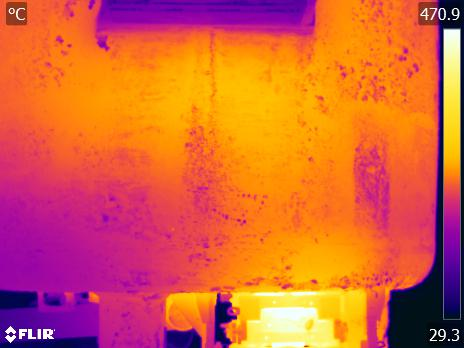

The file beside this chart, header and first rows:
File:, S:\23-003-01 CalculoTermicoCucharas\Fase…
Parameters:, Emissivity:, 0.92
, Refl. temp.:, 20 °C
, Distance:, 5 m
, Atmospheric temp.:, 4 °C
, Ext. optics temp.:, 20 °C
, Ext. optics trans.:, 1
, Relative humidity:, 80 %
Frame 1, 289.1, 289.3, 289.4, 290, 290.6, 290.9, 291.1, 291.4, 291.3, 291.2, 291.2, 290.7, 291.2, 291.1, 290.7, 291.9, 292.9, 293, 293.4, 292.9, 292.4, 292.7, 293.1
, 289.2, 289.8, 290.1, 291, 291.5, 291.7, 291.7, 291.7, 291.5, 291.3, 291.2, 291.6, 291.5, 290.9, 291.9, 293.1, 293.1, 293, 292.9, 292, 291.8, 292.3, 293
, 289.6, 289.9, 290.1, 290.7, 291.5, 292, 292.2, 292.3, 291.9, 291.2, 290.6, 290.9, 290.8, 290.6, 291.8, 293.1, 293.1, 293.4, 293, 292, 291.6, 292.4, 293.1
, 290.1, 290.3, 290.1, 290.4, 291.3, 292, 292.2, 292.3, 292, 290.8, 289.7, 290.8, 291.7, 291.8, 292.5, 293, 293, 293, 292.8, 291.9, 291.6, 292.4, 293
, 290.3, 290.2, 290.1, 290.5, 291.3, 291.9, 292, 292, 291.2, 290.1, 289.9, 291.6, 292.3, 292.2, 292.4, 292.4, 292.8, 292.6, 292.8, 292, 291.7, 292.4, 293
, 290, 290.3, 290.8, 291, 290.9, 290.9, 290.8, 290.8, 290.5, 290, 290.1, 292.1, 292.3, 292.1, 292.3, 292.1, 292.2, 292.4, 292.8, 292.5, 291.9, 292.1, 292.6
, 289.6, 290.2, 290.8, 290.8, 291, 291.1, 291, 290.7, 289.8, 289.3, 290.2, 291.8, 292.3, 292.2, 292.1, 291.5, 291.7, 292.3, 292.5, 291.8, 291.4, 291.5, 292.3
, 289.6, 289.9, 290.2, 289.8, 289.6, 290.1, 290.5, 290, 288.8, 288.4, 289.4, 290.8, 291.7, 292, 291.9, 291.5, 291.5, 292.3, 292.5, 291.3, 290.7, 290.4, 291.1
, 289.8, 289.8, 289.3, 288.4, 288.3, 289.1, 289.6, 289.1, 288.1, 288.2, 289.3, 291.1, 291.8, 291.6, 291.8, 291.4, 291.2, 291.6, 291.6, 291.2, 290.7, 290.1, 290.3
, 290.2, 290, 289, 287.7, 287.7, 288.7, 288.9, 288.2, 287.9, 288.4, 289.3, 290.8, 291.9, 291.2, 291.3, 291.3, 291.2, 290.9, 291.2, 291, 290.8, 290.6, 290.7
, 289.2, 289.5, 289, 288.2, 288.3, 288.8, 288.6, 288, 288, 288.7, 289.9, 290.9, 292, 291.2, 291.4, 291.3, 291.3, 290.4, 290.6, 290.7, 290.7, 290.2, 289.6
, 288.1, 289.1, 289.8, 289.5, 288.8, 288.4, 288.6, 288.5, 288.3, 289.3, 290.7, 291.9, 292.3, 291.1, 291.8, 292.1, 292, 290.4, 290, 290.3, 290.2, 289, 287.6
, 287.7, 289, 290.2, 290.1, 289.1, 288.2, 288.5, 289, 288.7, 289.8, 291.2, 292.7, 292.6, 291.6, 292.3, 292.7, 292.4, 289.6, 289.4, 290.1, 290, 288.8, 287.9
, 287.9, 289, 289.6, 289.7, 289.4, 288.9, 289.1, 289.5, 289, 289.1, 290.5, 292.8, 292.9, 292.5, 292.2, 292.6, 292.1, 288.9, 288.8, 289.8, 290, 289.5, 289.4
, 288.2, 288.8, 288.8, 289.3, 289.4, 289.4, 290.1, 290.2, 289.6, 289, 289.8, 292.6, 292.9, 292, 291.1, 292.1, 291.7, 289.9, 288.9, 289.5, 289.9, 289.7, 289.8
, 288.3, 288.8, 289.2, 289.8, 289.5, 289.3, 290.5, 290.7, 290.4, 290.3, 290.8, 292.4, 292.5, 291.1, 290.4, 291.5, 291.6, 290.6, 289.6, 289.6, 289.9, 289.9, 289.8
, 288.9, 289.2, 290, 290.8, 290.3, 289.8, 290.7, 290.8, 290.6, 291, 292, 292.3, 292.6, 292, 291.2, 291.3, 291.6, 290.5, 289.9, 289.8, 290.4, 290.3, 289.9
, 289, 289.3, 290.2, 291.2, 290.8, 289.9, 290.6, 291.1, 290.6, 291, 292.3, 292.4, 292.7, 292.6, 292.2, 292, 291.6, 290, 289.2, 289.5, 290.5, 291, 290.7
, 289, 289.3, 290.2, 291.3, 290.9, 289.6, 290.2, 291.2, 290.3, 289.8, 292.1, 293.1, 293, 292.8, 292.1, 292.6, 291.5, 289.6, 289.1, 289.6, 290.5, 291.6, 292.2
, 289, 289.7, 290.5, 291.4, 291, 289.9, 290.3, 291.2, 290.4, 290.1, 291.9, 292.9, 293, 292.6, 291.4, 291.8, 290.8, 289.4, 288.8, 288.9, 289.7, 291.2, 292.1
, 288.9, 289.7, 290.8, 291.1, 290.4, 289.8, 290.5, 290.8, 290.6, 291.2, 291.8, 292.6, 291, 291.2, 290.5, 289.7, 290.1, 290, 288.4, 288, 289.9, 291.6, 292.3
, 288.2, 289.1, 290.5, 290.5, 289.4, 289.2, 290.1, 290.5, 290.4, 291.5, 291.9, 292.1, 291, 290.8, 289.8, 288.1, 289.4, 289.5, 288.8, 289.1, 290.4, 291.4, 292
, 287.9, 288.5, 289.3, 289.2, 288.8, 289.5, 290.7, 291.2, 290.7, 291.6, 292.3, 293, 292.8, 291.2, 288.3, 287.2, 289.1, 290, 290.1, 290.4, 291.1, 292.1, 292.6
, 288.6, 288.8, 289.7, 289.6, 289.1, 290.4, 291.4, 291.5, 291.4, 291.5, 293, 293.3, 293, 291.1, 288.8, 288.7, 289.8, 290.2, 290.5, 290.8, 291.1, 291.9, 292.4
, 289.6, 289.6, 289.4, 289, 289.4, 291.1, 292, 291.7, 291.8, 292.2, 293.7, 293.8, 293.5, 291.2, 288.9, 289.1, 289.9, 290.3, 291, 290.9, 290.7, 291.5, 292.5
, 290.3, 290.1, 289.2, 287.9, 288.5, 290.8, 292, 292.5, 293.1, 293.7, 293.9, 293.8, 293, 290.8, 288.4, 289.1, 290.2, 290.6, 291.4, 291.7, 291.6, 292, 292.4
, 291.8, 291.4, 289.8, 288.5, 289.3, 291.3, 292.7, 293.3, 294.1, 294.1, 294, 293.1, 292.2, 290.4, 288.7, 289.7, 290.8, 291.2, 291.9, 292.2, 292.4, 293.1, 293.7
, 292.3, 291.7, 290.5, 289.8, 290.5, 292.3, 293.3, 293.7, 294.1, 293.9, 293.7, 292.5, 291.3, 290.2, 289.7, 290.2, 290.2, 291, 292.1, 292.4, 291.9, 291.8, 292.7
, 292.3, 292, 291.2, 290.6, 291.4, 292.8, 293.3, 292.8, 292.5, 292.6, 292.7, 291.9, 291.1, 290.4, 290.3, 290, 289.6, 290.3, 290.8, 291, 290.6, 289.2, 288.9
, 292.3, 292.3, 291.8, 291.2, 291.5, 292.3, 292.6, 292, 291.7, 291.5, 291.7, 292, 291.5, 290.8, 290.8, 290.4, 290.4, 290.7, 290.8, 291, 290.5, 289, 289.2
, 292.7, 292.4, 292.2, 291.6, 291.2, 292, 292.4, 292, 292, 291.6, 291.8, 292, 291.8, 291.2, 291.4, 291.1, 291.5, 291.7, 291.8, 291.8, 290.9, 290.1, 291.5
, 292.7, 292.1, 292.3, 292.4, 291.9, 292.8, 293.1, 292.8, 292.6, 292.2, 291.9, 290.9, 290.8, 291, 291.5, 291, 291.6, 292.2, 292.3, 292.4, 291.8, 291.2, 292.1
, 291.4, 291.5, 292.4, 293.1, 293.1, 293.5, 293.5, 293.4, 292.9, 292.1, 290.9, 289.9, 289, 289.6, 290.9, 291.2, 291.8, 292.5, 292.7, 292.9, 292.7, 292.2, 292.6
, 289.7, 290.5, 291.9, 292.8, 293.3, 293.5, 293.4, 293.2, 293.2, 292.1, 290.7, 290, 288.7, 289.1, 290.7, 292, 292.7, 293.1, 293.2, 293.1, 292.8, 292.8, 293.3
, 289.4, 289.7, 291.1, 292.2, 292.7, 293.3, 293.4, 293, 293.2, 292.4, 291.5, 290.8, 290.4, 290.4, 291.5, 292.5, 293.1, 293.3, 293.2, 293.1, 292.9, 293.1, 293.3
, 290.8, 290.2, 290.8, 292.1, 292.5, 292.9, 292.7, 292.4, 292.4, 292.2, 291.4, 291.3, 291.2, 291.1, 292, 292.7, 293.2, 293.2, 293.1, 293.4, 293.2, 293.2, 293.6
, 291.4, 290.4, 290.8, 291.9, 292.6, 292.4, 291.5, 292, 292.2, 291.8, 290.9, 291, 291.1, 291.3, 292.4, 292.9, 293, 293, 293.1, 293.4, 293.5, 293.7, 294.2
, 290.7, 290, 290.7, 291.5, 291.6, 291.5, 291.4, 292.4, 291.8, 291.2, 290.7, 291.3, 291.7, 292.2, 292.7, 292.6, 291.7, 291.8, 292.9, 293.7, 294.3, 295, 295.4
, 290.6, 290.4, 291, 291.3, 291.1, 291.7, 292.1, 292, 291.6, 290.9, 291.3, 292.7, 293.2, 292.8, 292.2, 292.3, 290.7, 290.4, 293, 295.2, 296.1, 296.5, 295.9
, 291.2, 291, 291.4, 291.4, 291.1, 291.5, 292, 291.8, 292, 292.1, 292.6, 293.3, 293.5, 292.9, 292, 292, 291.2, 291.1, 293.4, 295.8, 296.7, 296.5, 295.9
, 291.8, 291.3, 291.7, 291.4, 290.9, 290.6, 292.2, 292.6, 292.6, 292.8, 292.8, 292.8, 293.3, 292.9, 293, 293.5, 292.9, 292.2, 293.4, 295.7, 296.6, 296.7, 296.5
, 291.8, 291.6, 292, 291.4, 290.9, 291.4, 293.2, 293.2, 292.9, 291.8, 292.2, 292.4, 292.2, 291.6, 292.8, 294, 293.8, 293.4, 294, 295.2, 296.6, 296.5, 296.6
, 291.5, 292, 292.3, 291.9, 292, 291.7, 292.8, 293.2, 293, 291.3, 291.1, 291.9, 291.8, 291.4, 292.6, 294.1, 294.2, 293.6, 293.2, 293.8, 295.8, 295.9, 296.3
, 291.2, 291.2, 291.9, 292.3, 292, 292.2, 293.2, 293, 292.9, 291.8, 290.5, 291.2, 292.2, 292.4, 293, 293.1, 292.8, 293.1, 293.3, 293.4, 294.8, 294.2, 295.1
, 290.6, 290.4, 291, 291.2, 291.8, 292.7, 293.4, 292.9, 292.3, 292.7, 290.7, 291.6, 293, 293.4, 293.6, 293.6, 293.2, 293.2, 293.5, 293.8, 294.3, 293.6, 293.6
, 289.1, 289.1, 290.4, 290.8, 291.7, 291.8, 292.7, 293.1, 292.8, 293.2, 292.8, 293, 293.5, 293.8, 293.8, 293.5, 293.1, 293.1, 293.7, 294.3, 294.5, 293.9, 294.4
, 289.1, 289.7, 290.7, 291.4, 291.9, 291.6, 291.2, 293.1, 293.5, 293.7, 294, 293.5, 294, 293.9, 293.8, 293.5, 293.1, 293.4, 294, 294.1, 295.1, 295, 295.3
, 288.9, 290.4, 291.5, 292, 291.9, 290.9, 291.1, 293, 293.3, 293.3, 293.6, 293.2, 293.6, 293.6, 293.5, 293.4, 293.6, 293.9, 293.3, 293, 294.7, 294.9, 295.9
, 289.4, 291.1, 291.9, 292, 291.2, 291.1, 291.8, 293.1, 293.1, 292.6, 292.7, 291.4, 292.4, 293.3, 293.4, 293.4, 293.6, 294, 294, 294, 295.2, 295.5, 295.8
, 290.6, 291.3, 291.7, 291.3, 289.9, 291.3, 292, 293, 292.9, 292.9, 292.4, 290, 291.3, 293.4, 293.4, 293, 292.9, 293.2, 294.2, 295, 295.5, 294.9, 294.7
, 291.5, 291.5, 291.7, 291.5, 291, 291.9, 292.6, 293, 292.7, 293.1, 293.1, 292, 292.8, 293.9, 293.6, 292.9, 292.3, 292, 293, 294.9, 295.3, 294.6, 292.3
, 291.7, 291.5, 290.9, 291.1, 292.4, 292.9, 293.2, 292.6, 292.7, 292.1, 293.5, 294, 294.4, 294.3, 293.2, 292.6, 292.6, 291.9, 292, 294.3, 295.2, 295, 292.2
, 292.1, 291.7, 290.7, 291.1, 292.6, 293.1, 293.3, 292.5, 291.9, 291.8, 293.4, 294.3, 294.9, 294.4, 292.8, 292.5, 293.2, 292.5, 292.3, 294.4, 295, 294.6, 293.8
... 295 more rows
